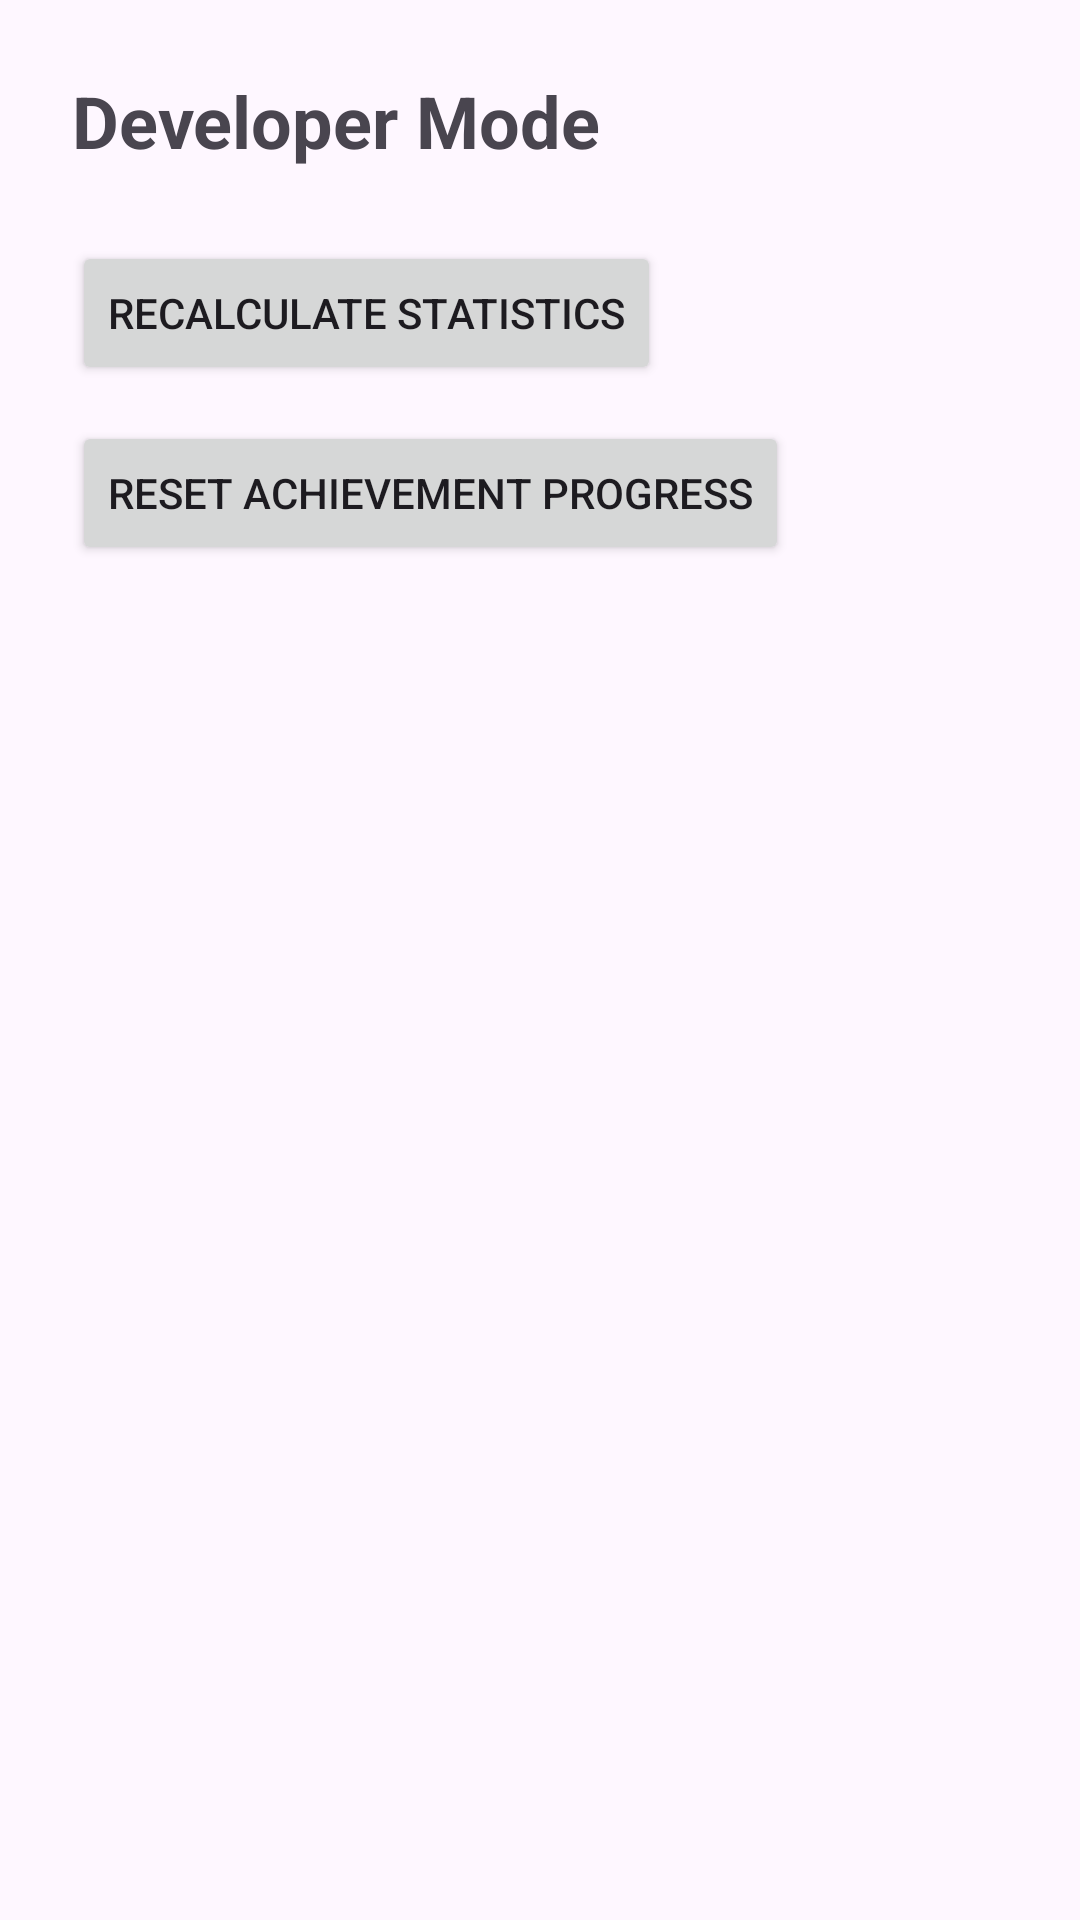

The Android layout XML behind this screen, and the referenced resources:
<!-- AndroidManifest.xml: application theme Theme.RLVault -->
<!-- res/layout/activity_developer_mode.xml -->
<?xml version="1.0" encoding="utf-8"?>
<androidx.constraintlayout.widget.ConstraintLayout xmlns:android="http://schemas.android.com/apk/res/android"
    xmlns:app="http://schemas.android.com/apk/res-auto"
    android:layout_width="match_parent"
    android:layout_height="match_parent"
    android:padding="24dp">

    <TextView
        android:id="@+id/titleText"
        android:layout_width="wrap_content"
        android:layout_height="wrap_content"
        android:text="@string/dev_mode_title"
        android:textSize="24sp"
        android:textStyle="bold"
        app:layout_constraintTop_toTopOf="parent"
        app:layout_constraintStart_toStartOf="parent" />

    <Button
        android:id="@+id/recalculateButton"
        android:layout_width="wrap_content"
        android:layout_height="wrap_content"
        android:layout_marginTop="24dp"
        android:text="@string/dev_mode_recalculate_button"
        app:layout_constraintTop_toBottomOf="@id/titleText"
        app:layout_constraintStart_toStartOf="parent" />

    <Button
        android:id="@+id/resetProgressButton"
        android:layout_width="wrap_content"
        android:layout_height="wrap_content"
        android:layout_marginTop="12dp"
        android:text="@string/dev_mode_reset_button"
        app:layout_constraintTop_toBottomOf="@id/recalculateButton"
        app:layout_constraintStart_toStartOf="parent" />

    <TextView
        android:id="@+id/statusText"
        android:layout_width="0dp"
        android:layout_height="wrap_content"
        android:layout_marginTop="20dp"
        android:textSize="14sp"
        app:layout_constraintTop_toBottomOf="@id/resetProgressButton"
        app:layout_constraintStart_toStartOf="parent"
        app:layout_constraintEnd_toEndOf="parent" />

</androidx.constraintlayout.widget.ConstraintLayout>
<!-- resources referenced by this layout -->
<resources>
  <string name="dev_mode_recalculate_button">Recalculate Statistics</string>
  <string name="dev_mode_reset_button">Reset Achievement Progress</string>
  <string name="dev_mode_title">Developer Mode</string>
  <style name="Theme.RLVault" parent="Theme.Material3.DayNight.NoActionBar">
          <item name="colorPrimary">#8B5CF6</item>
      </style>
</resources>
